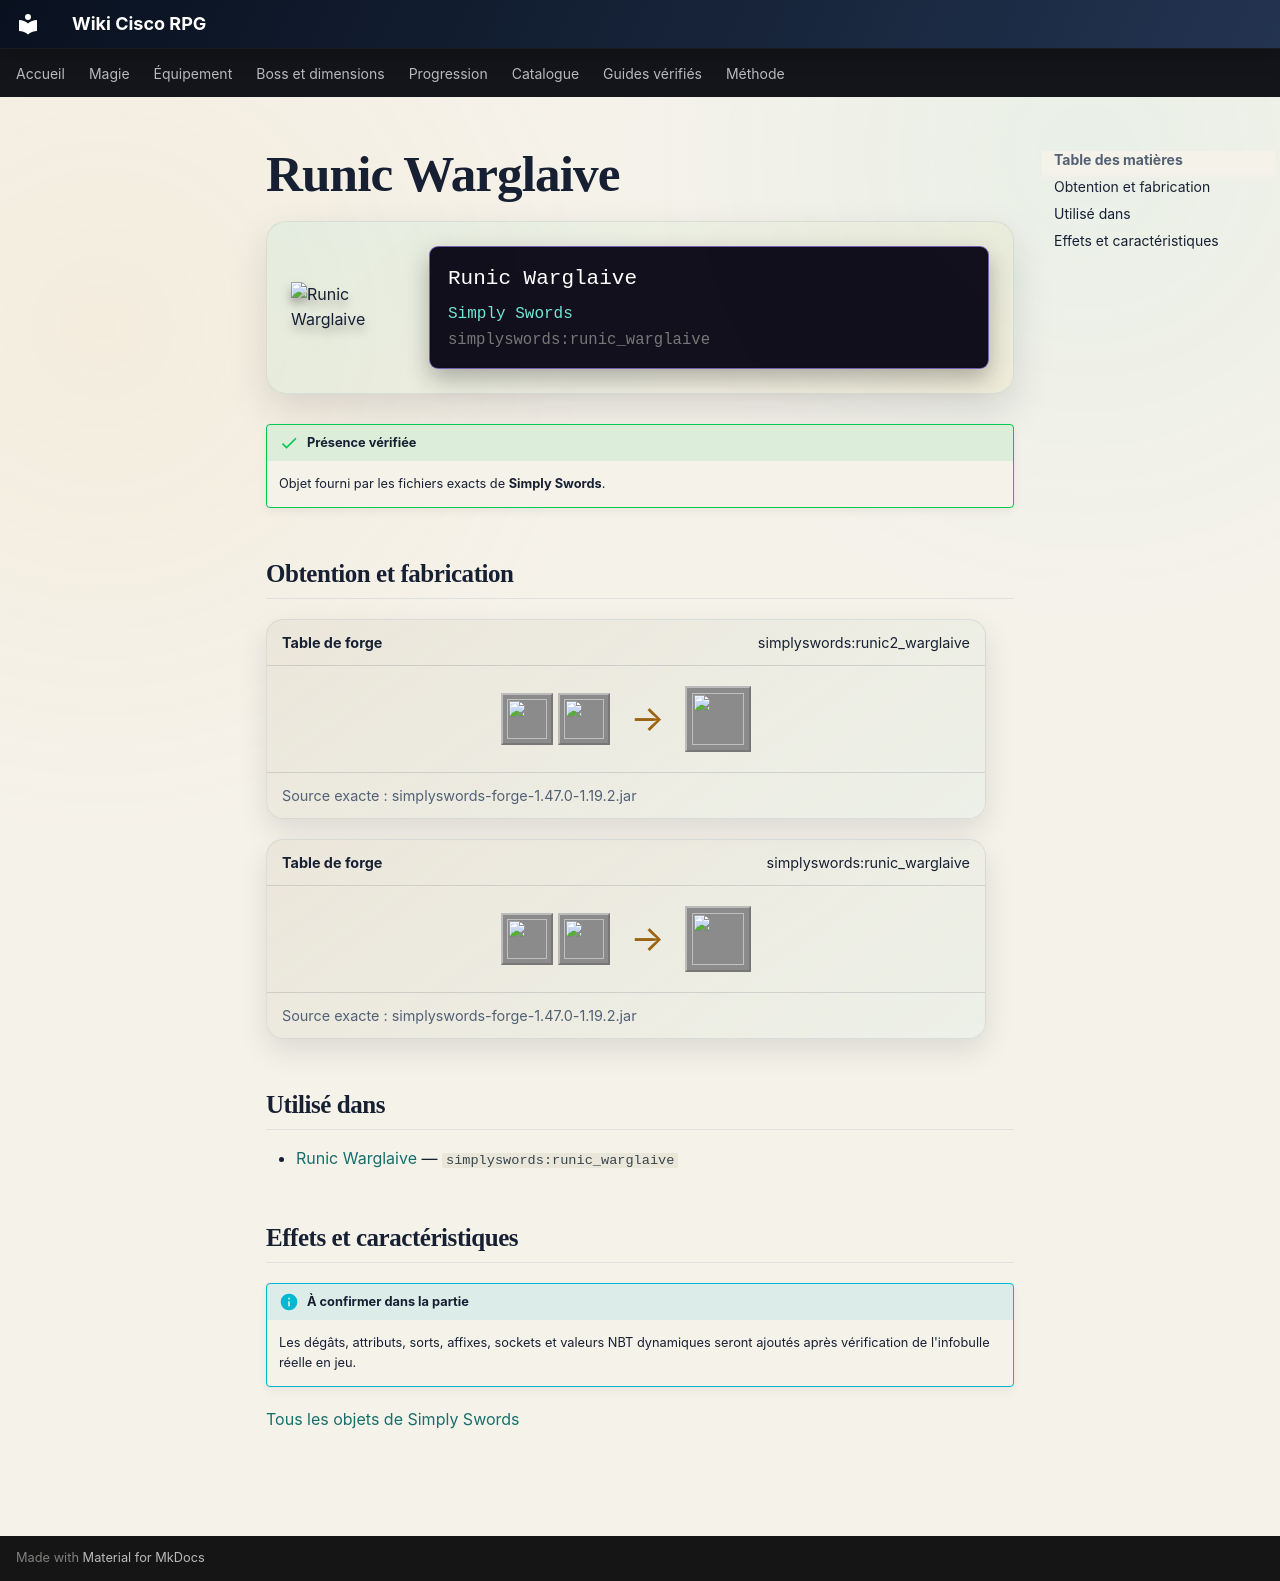

repository: Kloups-Dev/wiki-cisco-rpg · page: catalogue/objets/simplyswords/runic_warglaive/index.html · generator: mkdocs

# Runic Warglaive

<div class="mc-item-showcase">
<img class="mc-item-icon" src="../../../../assets/generated/items/simplyswords/runic_warglaive.png" alt="Runic Warglaive">
<div class="mc-tooltip-card">
<div class="mc-tooltip-card__name">Runic Warglaive</div>
<div class="mc-tooltip-card__mod">Simply Swords</div>
<div class="mc-tooltip-card__id">simplyswords:runic_warglaive</div>
</div>
</div>

!!! success "Présence vérifiée"
    Objet fourni par les fichiers exacts de **Simply Swords**.

## Obtention et fabrication

<div class="jei-recipe"><div class="jei-recipe__head"><strong>Table de forge</strong><span>simplyswords:runic2_warglaive</span></div><div class="jei-recipe__body"><div class="jei-inputs"><a class="jei-slot" href="../../../../catalogue/objets/simplyswords/runic_warglaive/" title="Runic Warglaive (simplyswords:runic_warglaive)"><img src="../../../../assets/generated/items/simplyswords/runic_warglaive.png" alt="" loading="lazy"></a><a class="jei-slot" href="../../../../catalogue/objets/simplyswords/runic_tablet/" title="Runic Tablet (simplyswords:runic_tablet)"><img src="../../../../assets/generated/items/simplyswords/runic_tablet.png" alt="" loading="lazy"></a></div><span class="jei-arrow">→</span><span class="jei-slot jei-slot--result"><img src="../../../../assets/generated/items/simplyswords/runic_warglaive.png" alt=""></span></div><div class="jei-recipe__source">Source exacte : simplyswords-forge-1.47.0-1.19.2.jar</div></div>
<div class="jei-recipe"><div class="jei-recipe__head"><strong>Table de forge</strong><span>simplyswords:runic_warglaive</span></div><div class="jei-recipe__body"><div class="jei-inputs"><a class="jei-slot" href="../../../../catalogue/objets/simplyswords/netherite_warglaive/" title="Netherite Warglaive (simplyswords:netherite_warglaive)"><img src="../../../../assets/generated/items/simplyswords/netherite_warglaive.png" alt="" loading="lazy"></a><a class="jei-slot" href="../../../../catalogue/objets/simplyswords/runic_tablet/" title="Runic Tablet (simplyswords:runic_tablet)"><img src="../../../../assets/generated/items/simplyswords/runic_tablet.png" alt="" loading="lazy"></a></div><span class="jei-arrow">→</span><span class="jei-slot jei-slot--result"><img src="../../../../assets/generated/items/simplyswords/runic_warglaive.png" alt=""></span></div><div class="jei-recipe__source">Source exacte : simplyswords-forge-1.47.0-1.19.2.jar</div></div>

## Utilisé dans

- [Runic Warglaive](../../../catalogue/objets/simplyswords/runic_warglaive.md) — <code>simplyswords:runic_warglaive</code>

## Effets et caractéristiques

!!! info "À confirmer dans la partie"
    Les dégâts, attributs, sorts, affixes, sockets et valeurs NBT dynamiques seront ajoutés après vérification de l'infobulle réelle en jeu.

[Tous les objets de Simply Swords](../../../contenu/simply-swords.md)
